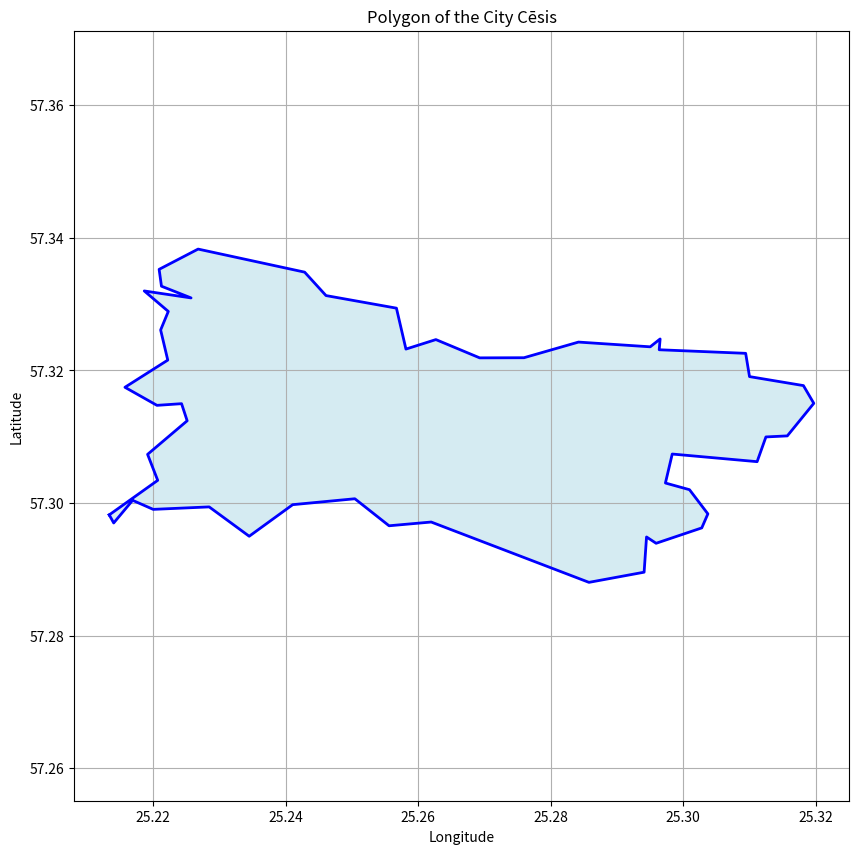

Here is the Python script that generated this plot:
import matplotlib.pyplot as plt

coordinates = [
    [25.2133947, 57.2982069], [25.2140648, 57.2969847], [25.21692, 57.3004009],
    [25.220024, 57.2990352], [25.2284695, 57.2994086], [25.2345086, 57.2949802],
    [25.2410704, 57.2997447], [25.2504471, 57.3006368], [25.2556083, 57.2965602],
    [25.2619638, 57.2971254], [25.2857663, 57.2880236], [25.2940864, 57.2895567],
    [25.2944528, 57.2948709], [25.2958974, 57.293919], [25.3027843, 57.2962397],
    [25.3037071, 57.2983572], [25.3009322, 57.3020054], [25.2973011, 57.3030106],
    [25.2983306, 57.3073821], [25.3111346, 57.306232], [25.3124637, 57.3099628],
    [25.3156897, 57.3101206], [25.3196875, 57.3150328], [25.3181219, 57.3177092],
    [25.3099883, 57.3190659], [25.3094094, 57.3225763], [25.2963632, 57.3231156],
    [25.2965029, 57.3247454], [25.2950082, 57.32356], [25.2841869, 57.3242739],
    [25.2759629, 57.3219137], [25.2692784, 57.3218927], [25.2626714, 57.3246502],
    [25.2581553, 57.3232177], [25.2567206, 57.3293921], [25.2460943, 57.3312905],
    [25.2428732, 57.3348245], [25.2268002, 57.3383039], [25.2209184, 57.3352467],
    [25.2212724, 57.3327012], [25.2257378, 57.3309359], [25.2186772, 57.3319875],
    [25.2223026, 57.3288973], [25.2211464, 57.3261002], [25.2222223, 57.3215549],
    [25.2157624, 57.3174536], [25.2205919, 57.3147283], [25.2243031, 57.3149804],
    [25.2251483, 57.3124006], [25.2191783, 57.3073352], [25.2207049, 57.3034146],
    [25.2133947, 57.2982069]
]

lons, lats = zip(*coordinates)

plt.figure(figsize=(10, 10))
plt.plot(lons, lats, 'b-', linewidth=2)
plt.fill(lons, lats, color='lightblue', alpha=0.5)
plt.title("Polygon of the City Cēsis")
plt.xlabel("Longitude")
plt.ylabel("Latitude")
plt.grid(True)
plt.axis('equal')
plt.show()
